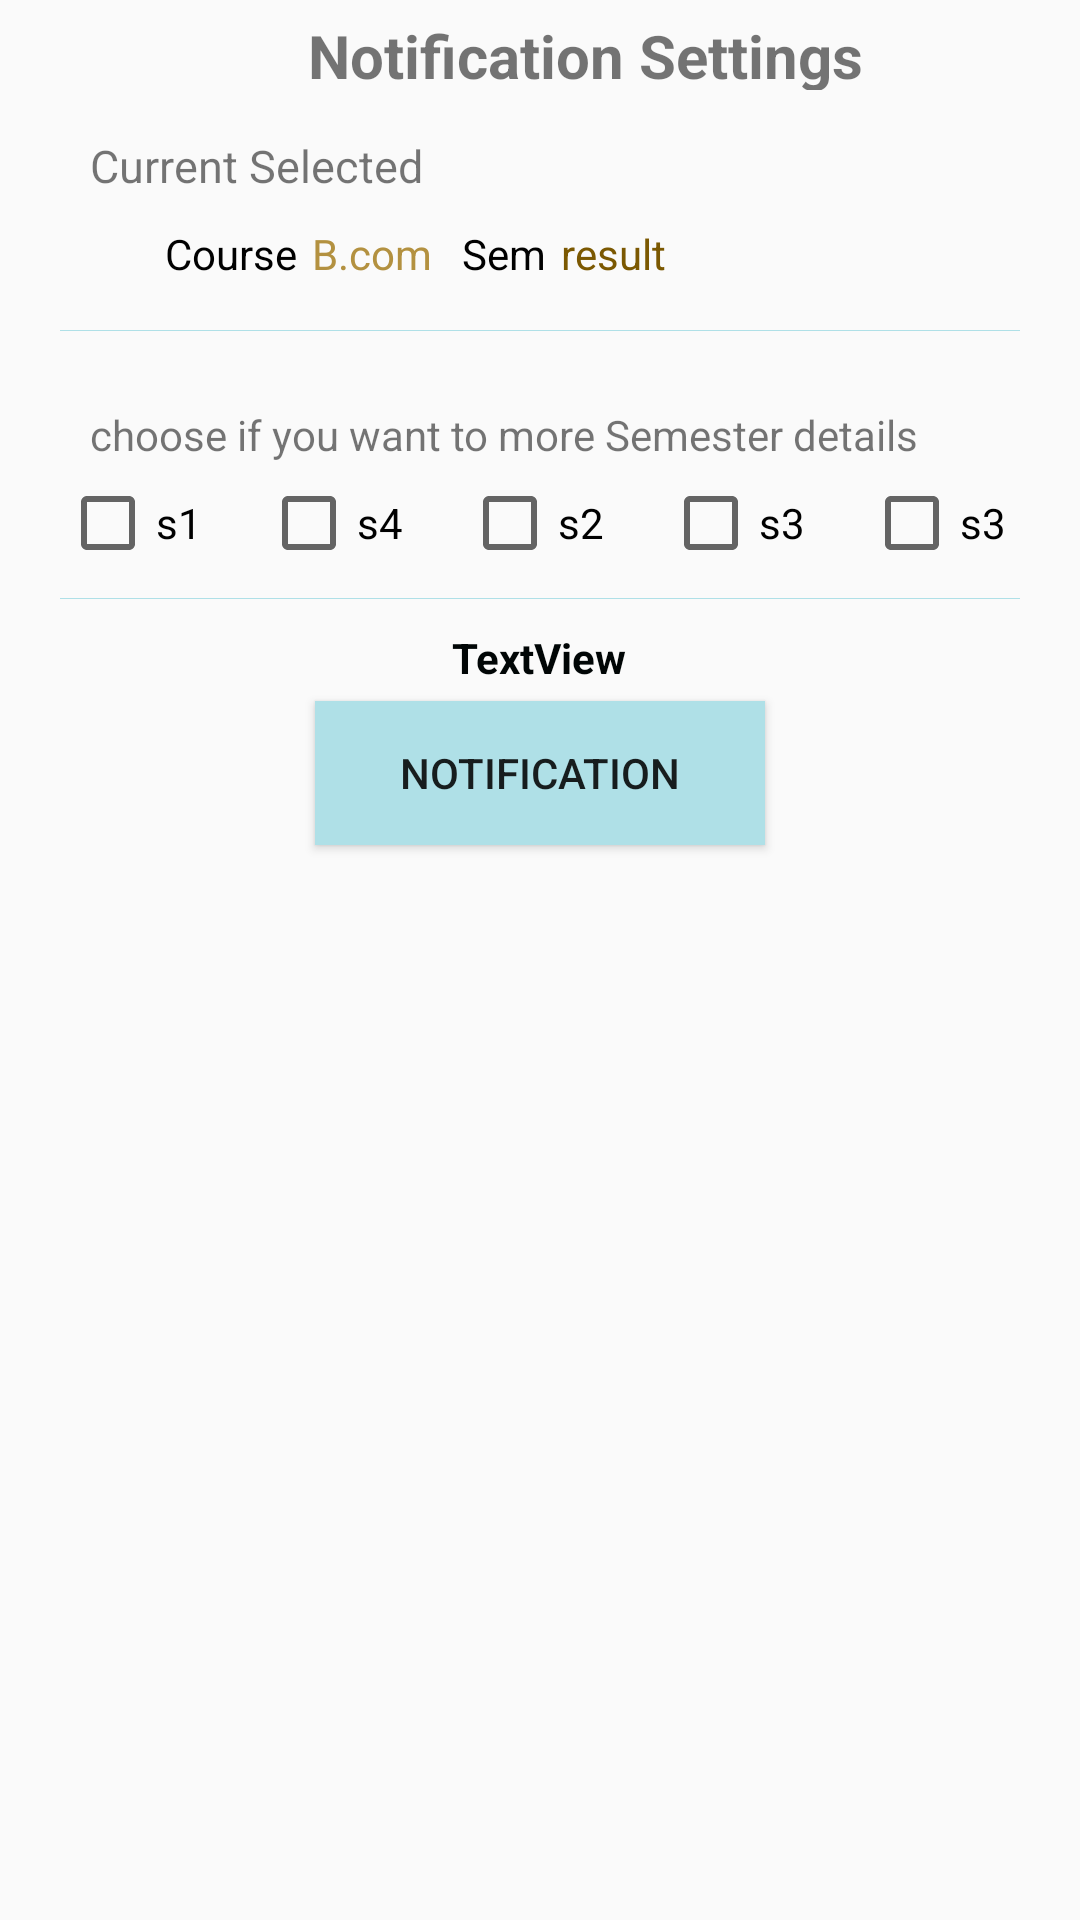

Reconstruct the res/layout file that produces this screen, plus the resources it refers to.
<!-- AndroidManifest.xml: application theme Appcompact -->
<!-- res/layout/notification.xml -->
<?xml version="1.0" encoding="utf-8"?>
<LinearLayout xmlns:android="http://schemas.android.com/apk/res/android"
    android:layout_width="match_parent"
    android:layout_height="match_parent"
    android:orientation="vertical" >

    <LinearLayout

       android:orientation="vertical"
          android:layout_width="match_parent"
    android:layout_height="70dp"
    android:layout_marginTop="5dp"
            android:layout_marginLeft="30dp"
        >
        <TextView
            android:gravity="center"

        android:layout_width="match_parent"
        android:layout_height="25dp"
        android:textSize="20dp"
            android:textStyle="bold"
        android:text="Notification Settings"

        />
        <TextView
            android:layout_marginTop="15dp"

            android:layout_width="match_parent"
            android:layout_height="25dp"
            android:textSize="15dp"
            android:text="Current Selected"

            />
        
    </LinearLayout>
    <LinearLayout

        android:layout_width="match_parent"
        android:layout_height="30dp"
        android:layout_marginLeft="55dp"

        android:orientation="horizontal" >

        <TextView
            android:textColor="#000000"
            android:id="@+id/ccourse"
            android:layout_width="wrap_content"
            android:layout_height="wrap_content"
            android:text="Course" />

        <TextView

            android:id="@+id/nncourse"
            android:layout_width="wrap_content"
            android:layout_height="wrap_content"
            android:layout_marginLeft="5dp"
            android:text="B.com"
            android:textColor="#b39140" />

        <TextView
            android:textColor="#000000"
            android:id="@+id/ccsem"
            android:layout_width="wrap_content"
            android:layout_height="wrap_content"
            android:layout_marginLeft="10dp"
            android:text="Sem" />

        <TextView
            android:id="@+id/nnsem"
            android:layout_width="wrap_content"
            android:layout_height="wrap_content"
            android:layout_marginLeft="5dp"
            android:text="result"
            android:textColor="#7b5801" />
        </LinearLayout>
    <View
        android:layout_marginTop="5dp"
        android:layout_marginRight="20dp"
        android:layout_marginLeft="20dp"
        android:background="#afe0e7"
        android:layout_width="match_parent"
        android:layout_height="1px"/>
    <TextView

        android:layout_marginTop="25dp"
        android:id="@+id/additional"
        android:layout_width="wrap_content"
        android:layout_height="wrap_content"
        android:layout_marginLeft="30dp"
        android:text="choose if you want to more Semester details " />

    <LinearLayout
        android:layout_marginTop="10dp"
        android:layout_width="match_parent"
        android:layout_height="30dp"
        android:orientation="horizontal" 
        android:layout_marginLeft="20dp"
        android:layout_marginRight="5dp"
        android:weightSum="5">

        <CheckBox
            android:layout_weight="1"
            android:id="@+id/cb1"
            android:layout_width="50dp"
            android:layout_height="20dp"
            android:text="s1"
            />

        <CheckBox
             android:layout_weight="1"
            android:id="@+id/cb2"
            android:layout_width="50dp"
            android:layout_height="20dp"
            
           
            android:text="s4" />

        <CheckBox
             android:layout_weight="1"
            android:id="@+id/cb3"
            android:layout_width="50dp"
            android:layout_height="20dp"
            android:text="s2" />

        <CheckBox
             android:layout_weight="1"
            android:id="@+id/cb4"
            android:layout_width="50dp"
            android:layout_height="20dp"
            
            android:text="s3" />
         <CheckBox
              android:layout_weight="1"
            android:id="@+id/cb5"
            android:layout_width="50dp"
            android:layout_height="20dp"
            
            android:text="s3" />
    </LinearLayout>


<LinearLayout
    android:orientation="vertical"
    android:layout_width="match_parent"
    android:layout_height="match_parent">
    <View
        android:layout_marginTop="5dp"
        android:layout_marginRight="20dp"
        android:layout_marginLeft="20dp"
        android:background="#afe0e7"
        android:layout_width="match_parent"
        android:layout_height="1px"/>
    <TextView
        android:layout_marginTop="10dp"
        android:layout_gravity="center"
        android:id="@+id/textView1"
        android:textColor="#010606"
        android:textStyle="bold"

        android:layout_width="wrap_content"
        android:layout_height="wrap_content"
        android:text="TextView"
        android:layout_alignParentTop="true"
        android:layout_centerHorizontal="true" />
    <Button
        android:background="#afe0e7"
        android:layout_gravity="center"
        android:id="@+id/upok"
        android:layout_width="150dp"
        android:layout_height="wrap_content"
        android:text="Notification"
        android:layout_below="@+id/textView1"
        android:layout_centerHorizontal="true"
        android:layout_marginTop="5dp" />


</LinearLayout>

</LinearLayout>
<!-- resources referenced by this layout -->
<resources>
  <style name="Appcompact" parent="@style/Theme.AppCompat.Light.DarkActionBar">
        <item name="android:windowActionBarOverlay">true</item>
         <item name="android:windowContentOverlay">@null</item>
      </style>
</resources>
